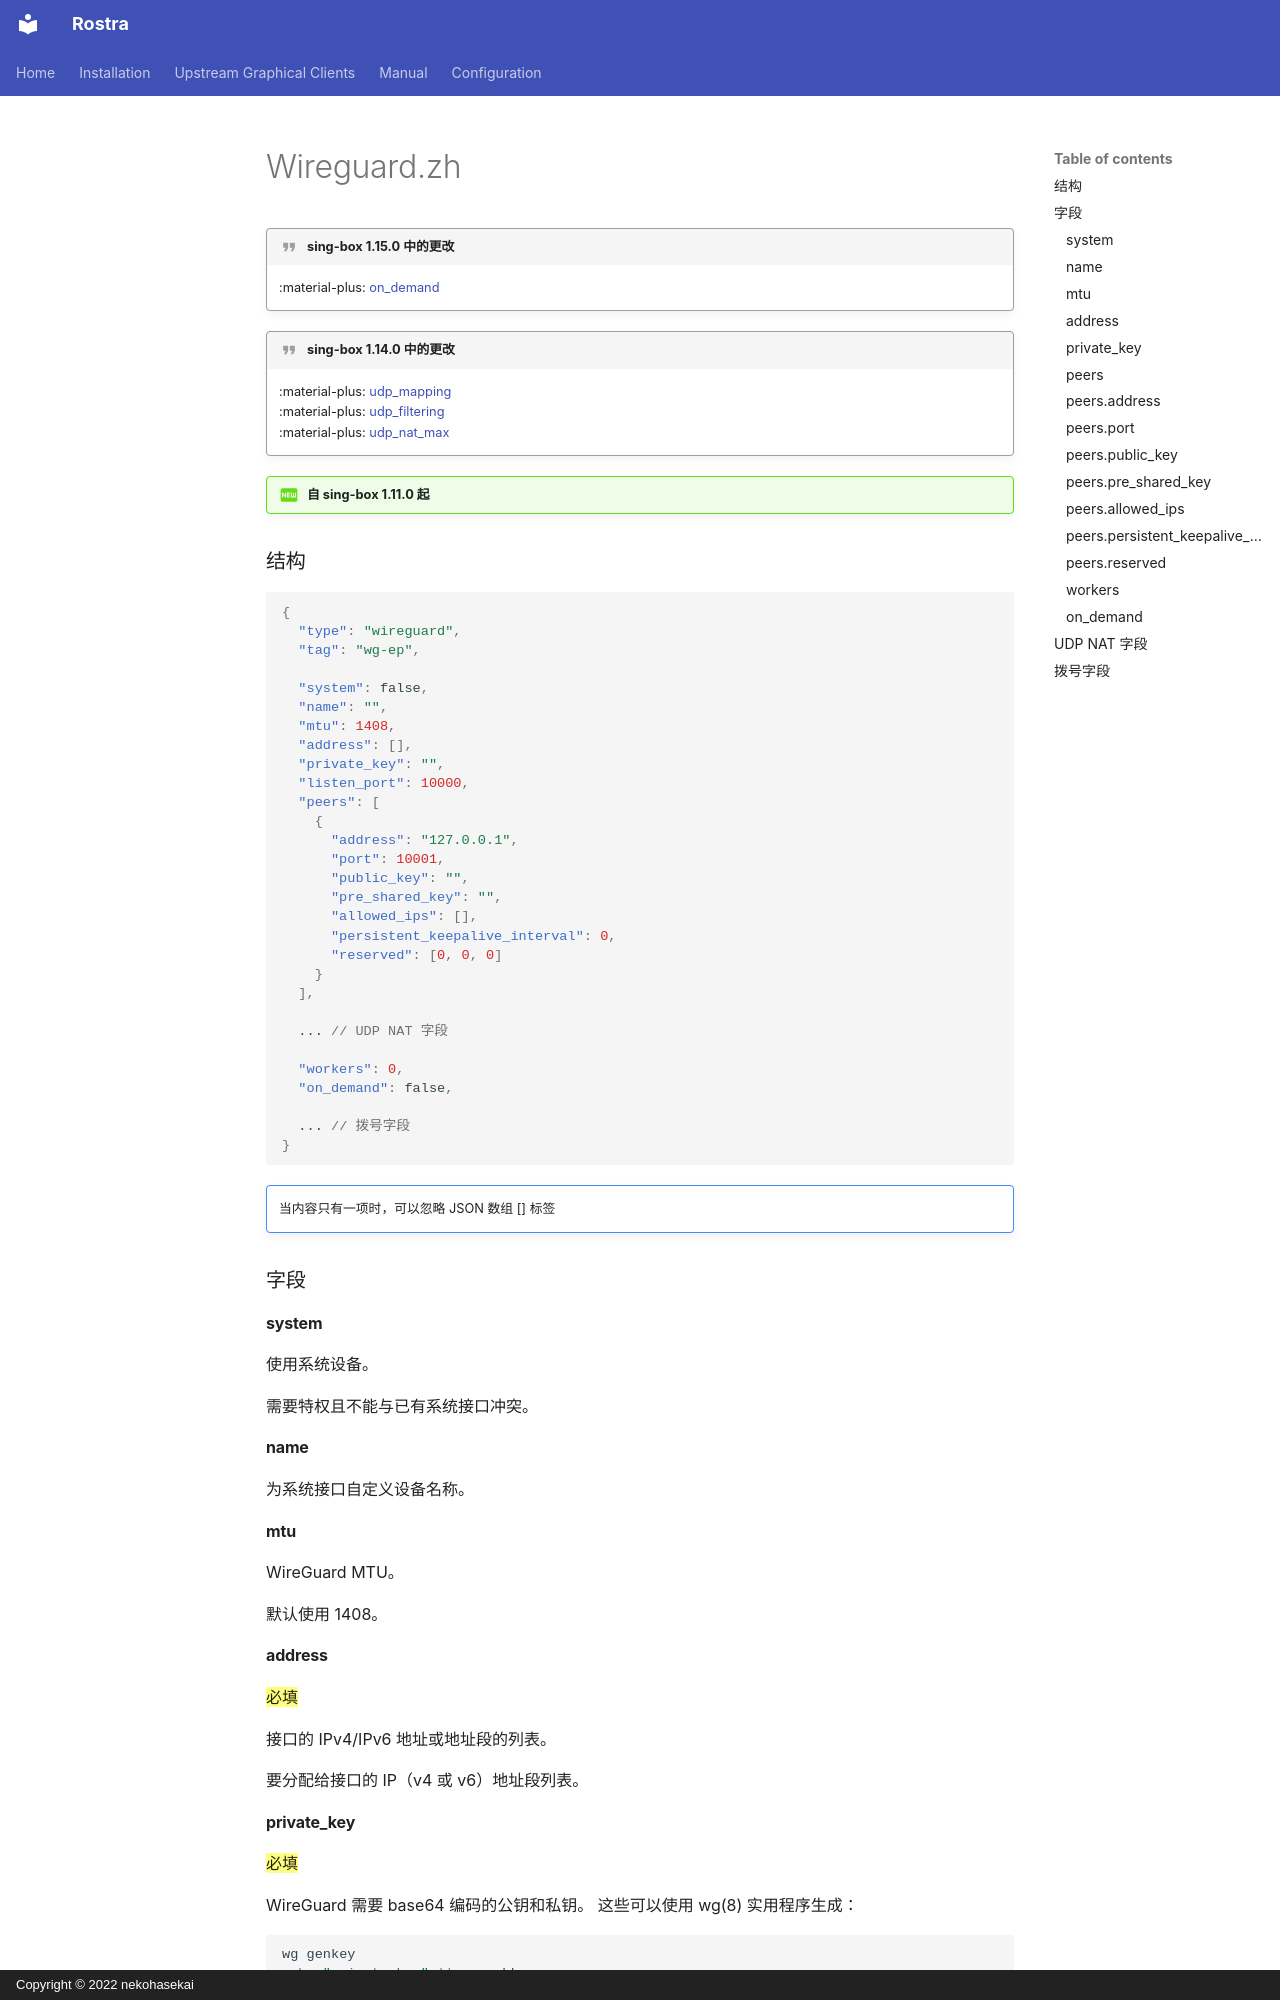

repository: fig0ut/rostra · page: configuration/endpoint/wireguard.zh/index.html · generator: mkdocs · copyright: Copyright © 2022 nekohasekai

!!! quote "sing-box 1.15.0 中的更改"

    :material-plus: [on_demand](#on_demand)

!!! quote "sing-box 1.14.0 中的更改"

    :material-plus: [udp_mapping](/zh/configuration/shared/udp-nat/#udp_mapping)  
    :material-plus: [udp_filtering](/zh/configuration/shared/udp-nat/#udp_filtering)  
    :material-plus: [udp_nat_max](/zh/configuration/shared/udp-nat/#udp_nat_max)

!!! question "自 sing-box 1.11.0 起"

### 结构

```json
{
  "type": "wireguard",
  "tag": "wg-ep",

  "system": false,
  "name": "",
  "mtu": 1408,
  "address": [],
  "private_key": "",
  "listen_port": 10000,
  "peers": [
    {
      "address": "127.0.0.1",
      "port": 10001,
      "public_key": "",
      "pre_shared_key": "",
      "allowed_ips": [],
      "persistent_keepalive_interval": 0,
      "reserved": [0, 0, 0]
    }
  ],

  ... // UDP NAT 字段

  "workers": 0,
  "on_demand": false,

  ... // 拨号字段
}
```

!!! note ""

    当内容只有一项时，可以忽略 JSON 数组 [] 标签

### 字段

#### system

使用系统设备。

需要特权且不能与已有系统接口冲突。

#### name

为系统接口自定义设备名称。

#### mtu

WireGuard MTU。

默认使用 1408。
